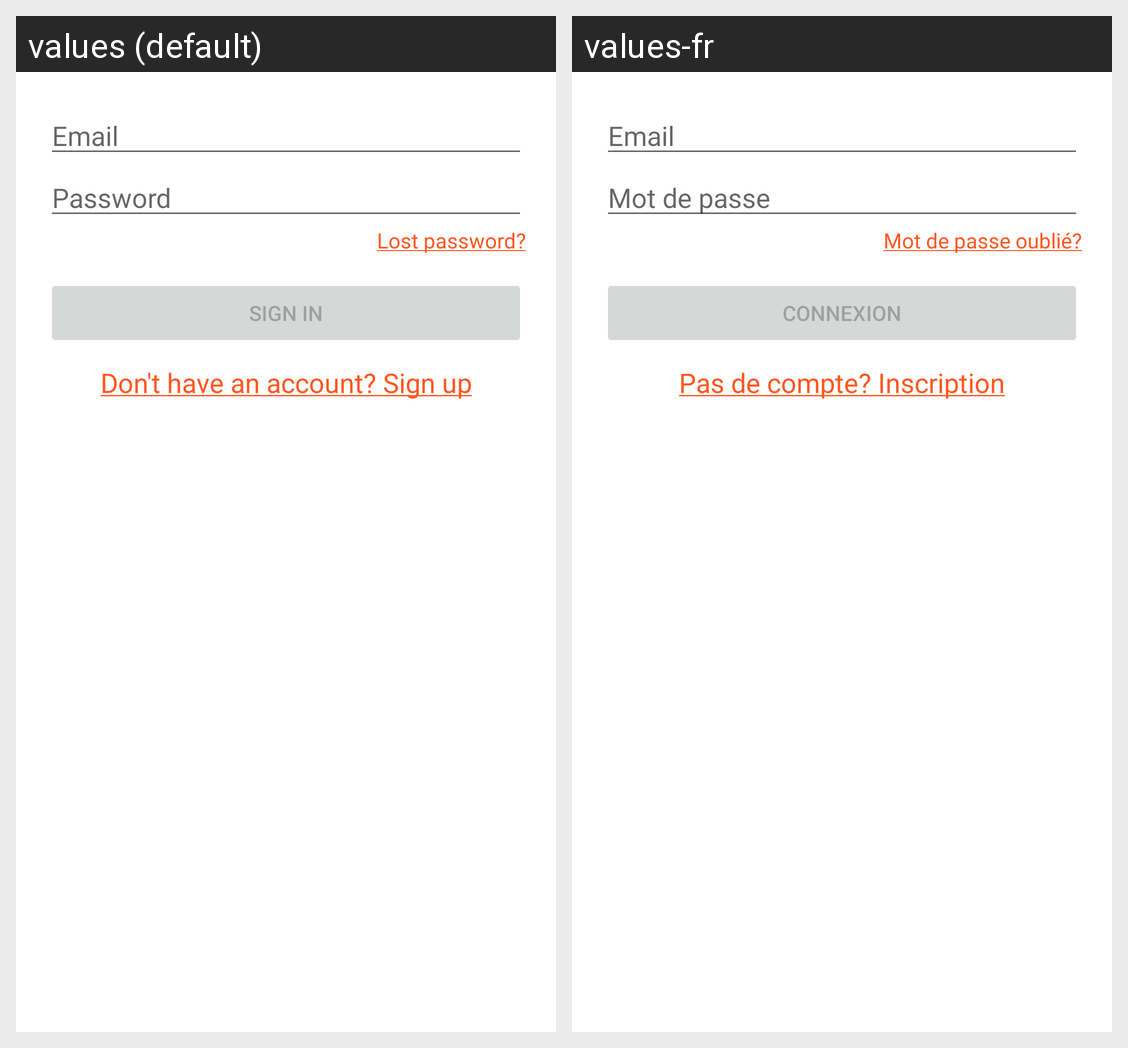

The same Android screen rendered under two of its app's locales, left to right. List the strings drawn on it with the default value and each locale's translation.
Android screen res/layout/dialog_email.xml rendered under 2 locales, left to right: values (default), values-fr. Device: Nexus 5 (rendered at 1080×1920; each locale shown at half size, 540×960, under a caption strip naming it); theme SplashScreen.
Strings drawn on this screen, with the default value and each locale's value (text and hints the layout hard-codes, and strings that could not be matched under every locale, appear in the picture but are not listed):

email
  values: Email
  values-fr: Email  [not translated; the default value is used]

password
  values: Password
  values-fr: Mot de passe

lost_password
  values: Lost password?
  values-fr: Mot de passe oublié?

sign_in
  values: Sign in
  values-fr: Connexion

don_t_have_an_account_sign_up
  values: Don't have an account? Sign up
  values-fr: Pas de compte? Inscription
